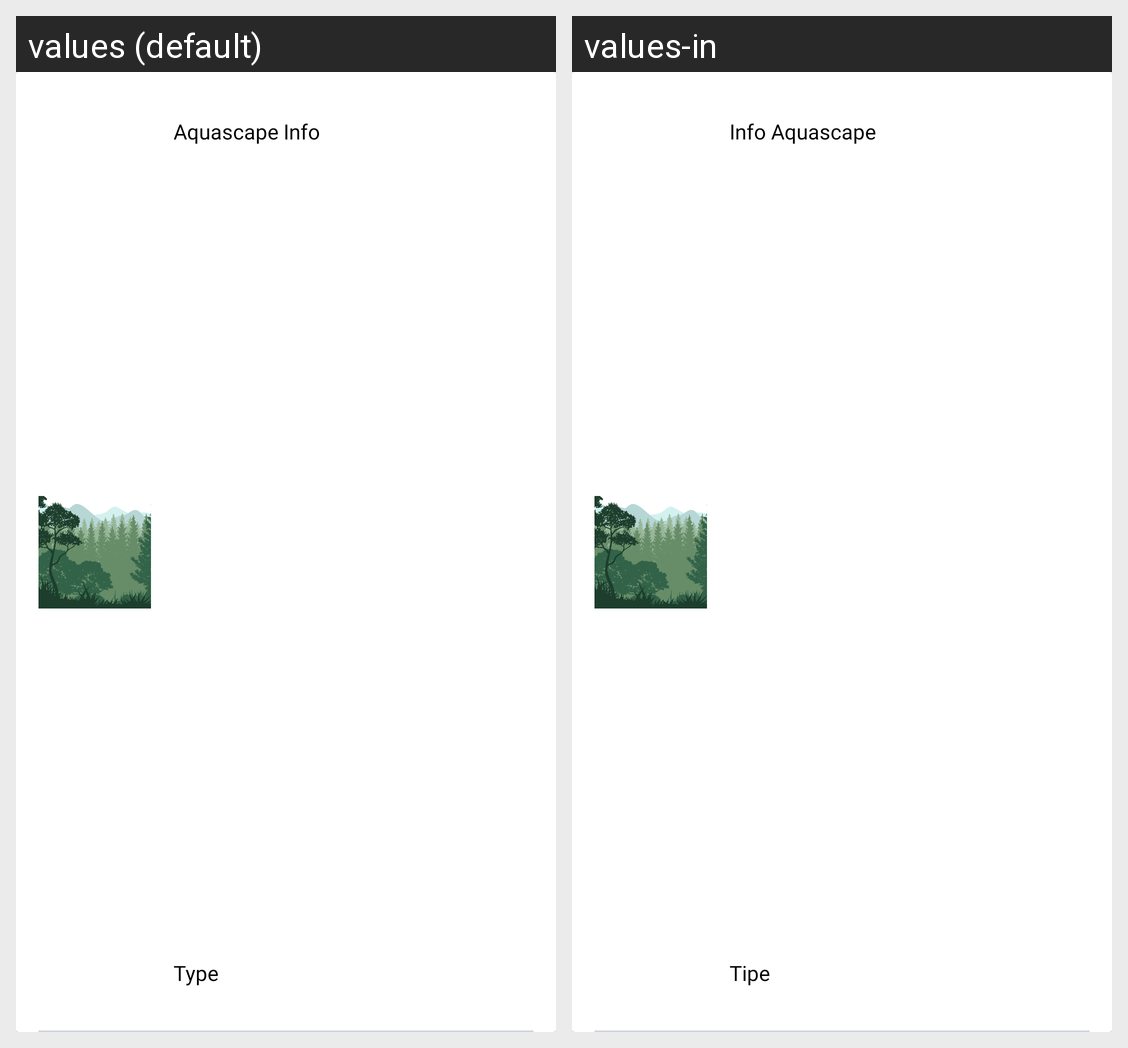

Translations of the strings shown on this Android screen, per locale in the grid:
Android screen res/layout/card_aquascape_info.xml rendered under 2 locales, left to right: values (default), values-in. Device: Nexus 5 (rendered at 1080×1920; each locale shown at half size, 540×960, under a caption strip naming it); theme Theme.AquaCare.
Strings drawn on this screen, with the default value and each locale's value (text and hints the layout hard-codes, and strings that could not be matched under every locale, appear in the picture but are not listed):

aquascape_info
  values: Aquascape Info
  values-in: Info Aquascape

type
  values: Type
  values-in: Tipe
